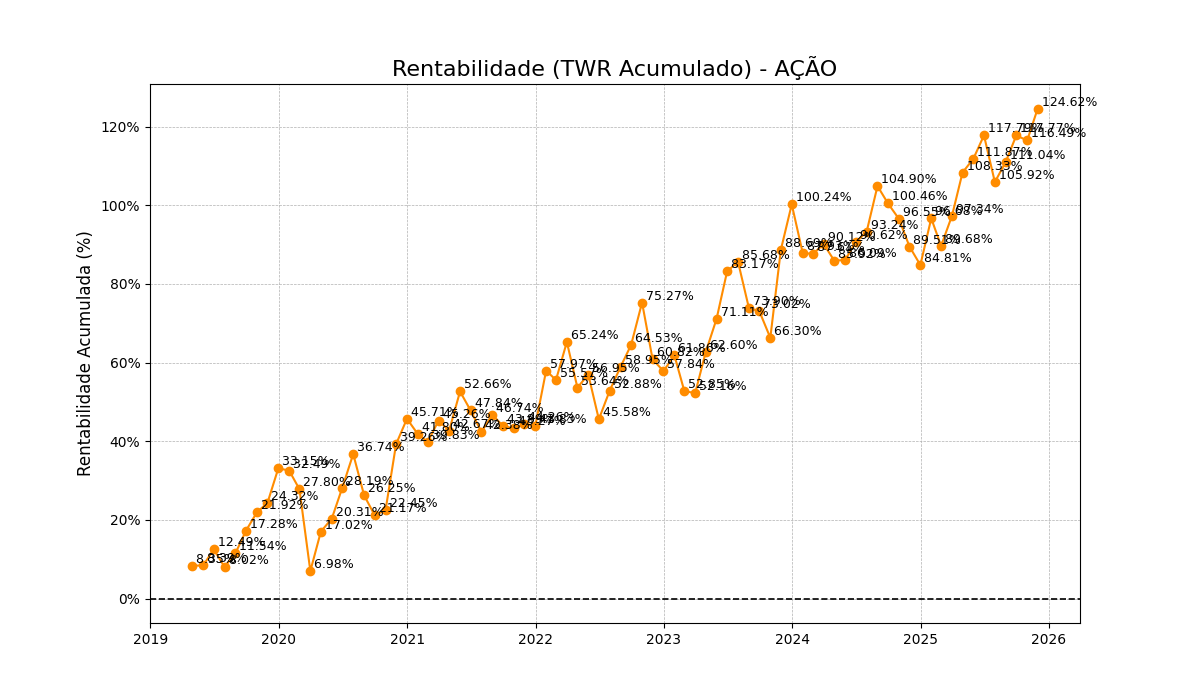

Values plotted in this chart, from the file beside it:
date; vlr_investido; vlr_mercado; fluxo_mes; fluxo_acc; lucro_mes; twr_mes; twr_acc
30/04/2019; 465,14; 504,0; 465,14; 465,14; 38,860000000000014; 0,08354473921829997; 0,08354473921829997
31/05/2019; 1679,52; 1719,0; 1214,38; 1679,52; 0,6199999999998909; 0,00036080494419166165; 0,08393568751746283
30/06/2019; 1679,52; 1784,0; 0,0; 1679,52; 65,0; 0,037812681791739466; 0,12492220275227095
31/07/2019; 1701,74; 1732,5; 20,220000000000027; 1699,74; -71,72000000000003; -0,039751249847579606; 0,0802051392115759
31/08/2019; 1867,5900000000001; 1921,5; 128,34000000000015; 1828,0800000000002; 60,659999999999854; 0,03259818146643445; 0,11541786236056994
30/09/2019; 2700,89; 2896,42; 833,2999999999997; 2661,38; 141,62000000000035; 0,051408450704225395; 0,1727597665523457
31/10/2019; 2840,41; 3152,84; 136,36999999999998; 2797,75; 120,0500000000001; 0,03958401340020257; 0,21918230486677226
30/11/2019; 3850,8199999999997; 4218,98; 984,5999999999999; 3782,35; 81,53999999999951; 0,019707838663521215; 0,24320975303250658
31/12/2019; 3850,8199999999997; 4512,2; -6,13; 3776,22; 299,35000000000025; 0,07105641074332114; 0,33154777588408724
31/01/2020; 4339,36; 4971,5; 484,2; 4260,42; -24,899999999999807; -0,004983588183492094; 0,32491189012243615
29/02/2020; 4339,36; 4786,71; -8,94; 4251,4800000000005; -175,84999999999997; -0,03543533982460667; 0,2779631870582857
31/03/2020; 5756,58; 5142,16; 1355,9800000000002; 5607,460000000001; -1000,5300000000004; -0,16288140863367684; 0,06980674296824918
30/04/2020; 5756,58; 5616,57; -7,42; 5600,040000000001; 481,82999999999987; 0,09383727316280854; 0,17019449053957536
31/05/2020; 6236,96; 6232,0599999999995; 444,9400000000001; 6044,980000000001; 170,54999999999967; 0,028136553433055322; 0,20311973034970898
30/06/2020; 6236,96; 6640,03; 0,0; 6044,980000000001; 407,97000000000025; 0,06546310529744592; 0,28187968394302665
31/07/2020; 7157,22; 8055,19; 911,3900000000002; 6956,370000000002; 503,76999999999964; 0,06671195616188741; 0,36739638522304796
31/08/2020; 7507,874285714285; 7686,81; 270,13428571428494; 7226,504285714287; -638,5142857142841; -0,07669542516318961; 0,26252333809175776
30/09/2020; 7507,874285714285; 7375,14; -2,41; 7224,094285714287; -309,26000000000005; -0,04024517203685396; 0,21171286914971188
31/10/2020; 7686,434285714286; 7629,33; 174,5400000000004; 7398,634285714287; 79,64999999999921; 0,010550116031407875; 0,22449658051599153
30/11/2020; 7686,434285714286; 8596,65; -70,16; 7328,474285714287; 1037,4799999999998; 0,13724787245160508; 0,392556131016077
31/12/2020; 12237,814285714285; 13745,5; 4539,789999999999; 11868,264285714286; 609,0600000000013; 0,046364159543986094; 0,45712082564846246
31/01/2021; 14326,994285714285; 15382,140000000001; 2061,5400000000004; 13929,804285714286; -424,8999999999992; -0,02688042796121215; 0,417952794263837
28/02/2021; 16781,054285714286; 17466,9; 2330,7700000000013; 16260,574285714287; -246,01000000000113; -0,013888739907784942; 0,39825921670278963
31/03/2021; 16781,054285714286; 18118,23; -26,619999999999997; 16233,954285714286; 677,9499999999981; 0,03887265571424292; 0,45261326583294426
30/04/2021; 16592,5; 17506,93; -293,4842857142864; 15940,47; -317,8157142857129; -0,017830027949907734; 0,4267131307027361
31/05/2021; 16592,5; 18548,95; -171,18999999999997; 15769,279999999999; 1213,2100000000005; 0,06998316772171242; 0,5265590350194751
30/06/2021; 17320,202857142856; 18668,03; 727,7028571428564; 16496,982857142855; -608,6228571428583; -0,03157305688146661; 0,4783608997738884
31/07/2021; 18373,87285714286; 18961,54; 1019,5000000000019; 17516,48285714286; -725,9899999999999; -0,03687562634825203; 0,4238454156259608
31/08/2021; 18456,692857142858; 19301,16; -233,38000000000028; 17283,102857142858; 572,9999999999993; 0,03059563779890806; 0,4674088742440883
30/09/2021; 18557,212857142855; 19021,77; 97,9299999999968; 17381,032857142854; -377,3199999999962; -0,019450396900060563; 0,4388671892253697
31/10/2021; 19764,66285714286; 19969,47; 1033,4400000000044; 18414,47285714286; -85,74000000000365; -0,0042751983150515205; 0,4327157466424105
30/11/2021; 19670,617857142857; 19958,489999999998; -147,49500000000188; 18266,977857142858; 136,51499999999868; 0,0068870533839338055; 0,4425829364735394
31/12/2021; 21408,75993; 20889,45; 993,0471428571428; 19260,025; -62,087142857140066; -0,0029633693429652608; 0,43830803042490896
31/01/2022; 23006,72993; 24681,15; 1583,030000000001; 20843,055000000004; 2208,6699999999996; 0,09828332253494043; 0,5796697224837553
28/02/2022; 23117,56493; 24342,9; 37,46499999999912; 20880,520000000004; -375,7149999999991; -0,015199678460949384; 0,5556592506275051
31/03/2022; 24117,144930000002; 26842,739999999998; 927,6900000000018; 21808,210000000006; 1572,1499999999946; 0,06221263532034649; 0,6524409122695176
30/04/2022; 24559,241078445; 25226,870000000003; 289,11999999999813; 22097,330000000005; -1904,9899999999934; -0,07021228916852718; 0,5364192531033454
31/05/2022; 25040,214930000002; 25829,87; 58,03385155500155; 22155,36385155501; 544,9661484449948; 0,021553024351780525; 0,5695337346800262
30/06/2022; 26461,95493; 25082,07; 1211,279999999998; 23366,643851555007; -1959,0799999999972; -0,0724481022441722; 0,45582399419425035
31/07/2022; 26560,074930000002; 26079,98; -246,88999999999737; 23119,75385155501; 1244,7999999999972; 0,05012244727036386; 0,5287934555781821
31/08/2022; 26560,074930000002; 26633,86; -462,56; 22657,19385155501; 1016,440000000001; 0,03967768807319394; 0,5894524454369536
30/09/2022; 27005,50493; 27679,94; 106,12999999999664; 22763,323851555007; 939,9500000000014; 0,03515147163480625; 0,6453240379876042
31/10/2022; 27625,68493; 29902,61; 391,2800000000003; 23154,603851555006; 1831,3900000000017; 0,06524084097520522; 0,7526663619026359
30/11/2022; 30170,894930000002; 29317,13; 2048,340000000003; 25202,94385155501; -2633,8200000000024; -0,08243322968487643; 0,6081884131309592
31/12/2022; 29162,59993; 27550,510000000002; -1247,4150000000018; 23955,52885155501; -519,2049999999972; -0,01849698153330015; 0,5784417817512086
31/01/2023; 29608,02993; 28421,77; 166,1100000000003; 24121,63885155501; 705,149999999998; 0,025441413852049788; 0,618599572362108
28/02/2023; 29608,02993; 26815,65; -25,169999999999995; 24096,46885155501; -1580,949999999999; -0,05567391870857785; 0,5284857913486811
31/03/2023; 32695,82993; 29573,7; 2891,0699999999993; 26987,53885155501; -133,01999999999998; -0,004477774725718642; 0,52164157630356
30/04/2023; 32808,029930000004; 31305,96; -276,8799999999956; 26710,658851555014; 2009,139999999994; 0,06857877407855173; 0,6259938901934132
31/05/2023; 32808,029930000004; 32745,54; -188,54; 26522,118851555013; 1628,1200000000017; 0,05232181845410078; 0,71106884732359
30/06/2023; 37384,0928653319; 39782,62; 4416,409999999994; 30938,528851555006; 2620,6700000000073; 0,07052024987924499; 0,8317338499974412
31/07/2023; 38244,3428653319; 40992,520000000004; 655,92; 31594,448851555004; 553,9800000000015; 0,013699307640681502; 0,856827335524406
31/08/2023; 41670,9378653319; 41419,36; 3232,4350000000013; 34826,883851555; -2805,595000000005; -0,06343918269673765; 0,7390317269497766
30/09/2023; 41909,8978653319; 41396,54; 187,45999999999913; 35014,343851555; -210,27999999999884; -0,005053979131305897; 0,7302426968930935
31/10/2023; 42784,3078653319; 40525,06; 765,9100000000035; 35780,253851555004; -1637,3900000000067; -0,03883526692590222; 0,6630482599126573
30/11/2023; 43139,318293331904; 45904,27; -67,31999999999857; 35712,933851555004; 5446,529999999998; 0,13462269518762038; 0,8869322988891815
31/12/2023; 44740,8782933319; 50241,43; 1439,9299999999976; 37152,863851555005; 2897,230000000006; 0,06119503550593319; 1,0024031879169972
31/01/2024; 45001,7282933319; 47128,57; -26,36000000000149; 37126,503851555004; -3086,499999999999; -0,0614656118173289; 0,8793242508667092
29/02/2024; 45466,3682933319; 47394,57; 348,54999999999944; 37475,05385155501; -82,54999999999944; -0,001738732256716613; 0,8760566091708974
31/03/2024; 48059,9182933319; 50278,14; 2218,410000000003; 39693,46385155501; 665,1599999999967; 0,013406975352014738; 0,9012088538890359
... 20 more rows
